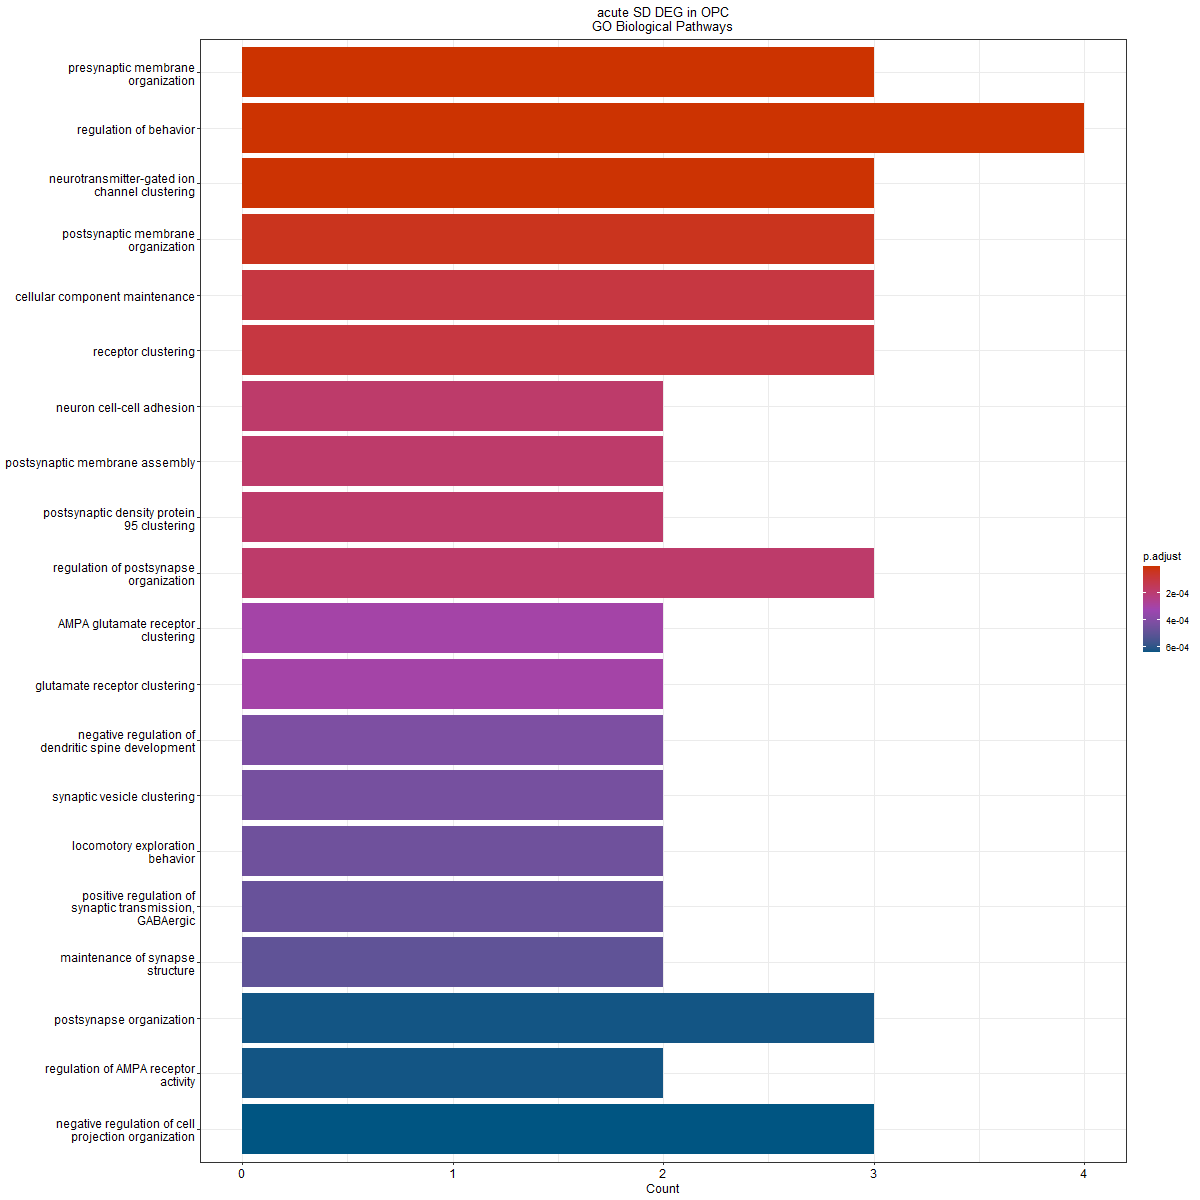

The data file committed next to this chart (first rows):
ID, Description, GeneRatio, BgRatio, pvalue, p.adjust, qvalue, geneID, Count
GO:0097090, presynaptic membrane organization, 3/8, 12/28943, 3.04557846557481e-09, 1.82430150087931e-06, 4.93704298630022e-07, Nlgn1/Nrxn1/Apoe, 3
GO:0050795, regulation of behavior, 4/8, 103/28943, 1.04715860975542e-08, 3.13624003621749e-06, 8.48749610012291e-07, Ptgds/Nlgn1/Nrxn1/Apoe, 4
GO:0072578, neurotransmitter-gated ion channel clust…, 3/8, 22/28943, 2.12914333913742e-08, 4.25118953381105e-06, 1.1504844709725e-06, Nlgn1/Nrxn1/Apoe, 3
GO:0001941, postsynaptic membrane organization, 3/8, 48/28943, 2.38322875286557e-07, 3.5688850574162e-05, 9.65834810371838e-06, Nlgn1/Nrxn1/Apoe, 3
GO:0043954, cellular component maintenance, 3/8, 75/28943, 9.27178691177526e-07, 0.0001002, 2.71297837394022e-05, Nlgn1/Nrxn1/Apoe, 3
GO:0043113, receptor clustering, 3/8, 77/28943, 1.00415433321164e-06, 0.0001002, 2.71297837394022e-05, Nlgn1/Nrxn1/Apoe, 3
GO:0007158, neuron cell-cell adhesion, 2/8, 10/28943, 3.00502584008362e-06, 0.0001816, 4.91425162903963e-05, Nlgn1/Nrxn1, 2
GO:0097104, postsynaptic membrane assembly, 2/8, 10/28943, 3.00502584008362e-06, 0.0001816, 4.91425162903963e-05, Nlgn1/Nrxn1, 2
GO:0097119, postsynaptic density protein 95 clusteri…, 2/8, 10/28943, 3.00502584008362e-06, 0.0001816, 4.91425162903963e-05, Nlgn1/Nrxn1, 2
GO:0099175, regulation of postsynapse organization, 3/8, 111/28943, 3.0315188620699e-06, 0.0001816, 4.91425162903963e-05, Nlgn1/Nrxn1/Apoe, 3
GO:0097113, AMPA glutamate receptor clustering, 2/8, 14/28943, 6.07347088449512e-06, 0.0003032, 8.20451330010744e-05, Nlgn1/Apoe, 2
GO:0097688, glutamate receptor clustering, 2/8, 14/28943, 6.07347088449512e-06, 0.0003032, 8.20451330010744e-05, Nlgn1/Apoe, 2
GO:0061000, negative regulation of dendritic spine d…, 2/8, 17/28943, 9.07307211680319e-06, 0.0004181, 0.0001131, Nlgn1/Apoe, 2
GO:0097091, synaptic vesicle clustering, 2/8, 18/28943, 1.02057951881832e-05, 0.0004367, 0.0001182, Nlgn1/Nrxn1, 2
GO:0035641, locomotory exploration behavior, 2/8, 19/28943, 1.1404900242883e-05, 0.0004554, 0.0001233, Lsamp/Apoe, 2
GO:0032230, positive regulation of synaptic transmis…, 2/8, 20/28943, 1.2670359683456e-05, 0.0004743, 0.0001284, Nlgn1/Nrxn1, 2
GO:0099558, maintenance of synapse structure, 2/8, 21/28943, 1.40021459196166e-05, 0.0004934, 0.0001335, Nlgn1/Nrxn1, 2
GO:0099173, postsynapse organization, 3/8, 208/28943, 1.9950040011847e-05, 0.0006303, 0.0001706, Nlgn1/Nrxn1/Apoe, 3
GO:2000311, regulation of AMPA receptor activity, 2/8, 25/28943, 1.99920072649919e-05, 0.0006303, 0.0001706, Nlgn1/Nrxn1, 2
GO:0031345, negative regulation of cell projection o…, 3/8, 213/28943, 2.14169827968195e-05, 0.0006414, 0.0001736, Nlgn1/Nrxn1/Apoe, 3
GO:0098698, postsynaptic specialization assembly, 2/8, 28/28943, 2.51794837684477e-05, 0.0006674, 0.0001806, Nlgn1/Nrxn1, 2
GO:2000310, regulation of NMDA receptor activity, 2/8, 28/28943, 2.51794837684477e-05, 0.0006674, 0.0001806, Nlgn1/Nrxn1, 2
GO:0010976, positive regulation of neuron projection…, 3/8, 227/28943, 2.589918121011e-05, 0.0006674, 0.0001806, Nlgn1/Nrxn1/Apoe, 3
GO:0007274, neuromuscular synaptic transmission, 2/8, 29/28943, 2.70408919779365e-05, 0.0006674, 0.0001806, Nlgn1/Nrxn1, 2
GO:0042749, regulation of circadian sleep/wake cycle, 2/8, 30/28943, 2.89683789924784e-05, 0.0006674, 0.0001806, Ptgds/Nlgn1, 2
GO:1904861, excitatory synapse assembly, 2/8, 30/28943, 2.89683789924784e-05, 0.0006674, 0.0001806, Nlgn1/Nrxn1, 2
GO:0022410, circadian sleep/wake cycle process, 2/8, 32/28943, 3.30214793688839e-05, 0.0007215, 0.0001953, Ptgds/Nlgn1, 2
GO:0060074, synapse maturation, 2/8, 33/28943, 3.51470377146934e-05, 0.0007215, 0.0001953, Nlgn1/Nrxn1, 2
GO:0099068, postsynapse assembly, 2/8, 33/28943, 3.51470377146934e-05, 0.0007215, 0.0001953, Nlgn1/Nrxn1, 2
GO:0016339, calcium-dependent cell-cell adhesion via…, 2/8, 34/28943, 3.73385648334457e-05, 0.0007215, 0.0001953, Nlgn1/Nrxn1, 2
GO:0099560, synaptic membrane adhesion, 2/8, 34/28943, 3.73385648334457e-05, 0.0007215, 0.0001953, Nlgn1/Nrxn1, 2
GO:0050807, regulation of synapse organization, 3/8, 264/28943, 4.06198470407806e-05, 0.0007571, 0.0002049, Nlgn1/Nrxn1/Apoe, 3
GO:0035640, exploration behavior, 2/8, 37/28943, 4.43086839613899e-05, 0.0007571, 0.0002049, Lsamp/Apoe, 2
GO:0050803, regulation of synapse structure or activ…, 3/8, 272/28943, 4.43942557755832e-05, 0.0007571, 0.0002049, Nlgn1/Nrxn1/Apoe, 3
GO:0042745, circadian sleep/wake cycle, 2/8, 38/28943, 4.67638113416457e-05, 0.0007571, 0.0002049, Ptgds/Nlgn1, 2
GO:0097106, postsynaptic density organization, 2/8, 38/28943, 4.67638113416457e-05, 0.0007571, 0.0002049, Nlgn1/Nrxn1, 2
GO:1905606, regulation of presynapse assembly, 2/8, 38/28943, 4.67638113416457e-05, 0.0007571, 0.0002049, Nlgn1/Nrxn1, 2
GO:0051968, positive regulation of synaptic transmis…, 2/8, 41/28943, 5.45240720326871e-05, 0.0008374, 0.0002266, Nlgn1/Nrxn1, 2
GO:2000463, positive regulation of excitatory postsy…, 2/8, 41/28943, 5.45240720326871e-05, 0.0008374, 0.0002266, Nlgn1/Nrxn1, 2
GO:0099174, regulation of presynapse organization, 2/8, 42/28943, 5.72423602886613e-05, 0.0008572, 0.000232, Nlgn1/Nrxn1, 2
GO:0032228, regulation of synaptic transmission, GAB…, 2/8, 43/28943, 6.00263701630496e-05, 0.000877, 0.0002373, Nlgn1/Nrxn1, 2
GO:0099084, postsynaptic specialization organization, 2/8, 44/28943, 6.28760742299098e-05, 0.0008967, 0.0002427, Nlgn1/Nrxn1, 2
GO:0034331, cell junction maintenance, 2/8, 45/28943, 6.57914450704288e-05, 0.0009165, 0.000248, Nlgn1/Nrxn1, 2
GO:0007157, heterophilic cell-cell adhesion via plas…, 2/8, 50/28943, 8.13523417183537e-05, 0.001097, 0.0002969, Nlgn1/Nrxn1, 2
GO:0050806, positive regulation of synaptic transmis…, 3/8, 335/28943, 8.24317507268454e-05, 0.001097, 0.0002969, Nlgn1/Nrxn1/Apoe, 3
GO:0099054, presynapse assembly, 2/8, 53/28943, 9.14751277404455e-05, 0.001191, 0.0003224, Nlgn1/Nrxn1, 2
GO:0071709, membrane assembly, 2/8, 54/28943, 9.49802668730315e-05, 0.00121, 0.0003276, Nlgn1/Nrxn1, 2
GO:0051489, regulation of filopodium assembly, 2/8, 57/28943, 0.0001059, 0.00131, 0.0003545, Nlgn1/Nrxn1, 2
GO:0051962, positive regulation of nervous system de…, 3/8, 366/28943, 0.0001071, 0.00131, 0.0003545, Nlgn1/Nrxn1/Apoe, 3
GO:0097479, synaptic vesicle localization, 2/8, 59/28943, 0.0001135, 0.001333, 0.0003607, Nlgn1/Nrxn1, 2
GO:0098815, modulation of excitatory postsynaptic po…, 2/8, 59/28943, 0.0001135, 0.001333, 0.0003607, Nlgn1/Nrxn1, 2
GO:0099172, presynapse organization, 2/8, 60/28943, 0.0001174, 0.001352, 0.0003659, Nlgn1/Nrxn1, 2
GO:0044091, membrane biogenesis, 2/8, 61/28943, 0.0001213, 0.001371, 0.0003711, Nlgn1/Nrxn1, 2
GO:0048512, circadian behavior, 2/8, 63/28943, 0.0001295, 0.001436, 0.0003887, Ptgds/Nlgn1, 2
GO:0060999, positive regulation of dendritic spine d…, 2/8, 64/28943, 0.0001336, 0.001455, 0.0003938, Nlgn1/Apoe, 2
GO:0051932, synaptic transmission, GABAergic, 2/8, 65/28943, 0.0001378, 0.001474, 0.000399, Nlgn1/Nrxn1, 2
GO:0007622, rhythmic behavior, 2/8, 66/28943, 0.0001421, 0.001494, 0.0004042, Ptgds/Nlgn1, 2
GO:0099601, regulation of neurotransmitter receptor …, 2/8, 70/28943, 0.0001599, 0.001652, 0.000447, Nlgn1/Nrxn1, 2
GO:0097120, receptor localization to synapse, 2/8, 75/28943, 0.0001837, 0.001852, 0.0005012, Nlgn1/Nrxn1, 2
GO:0031346, positive regulation of cell projection o…, 3/8, 441/28943, 0.0001859, 0.001852, 0.0005012, Nlgn1/Nrxn1/Apoe, 3
... 333 more rows
